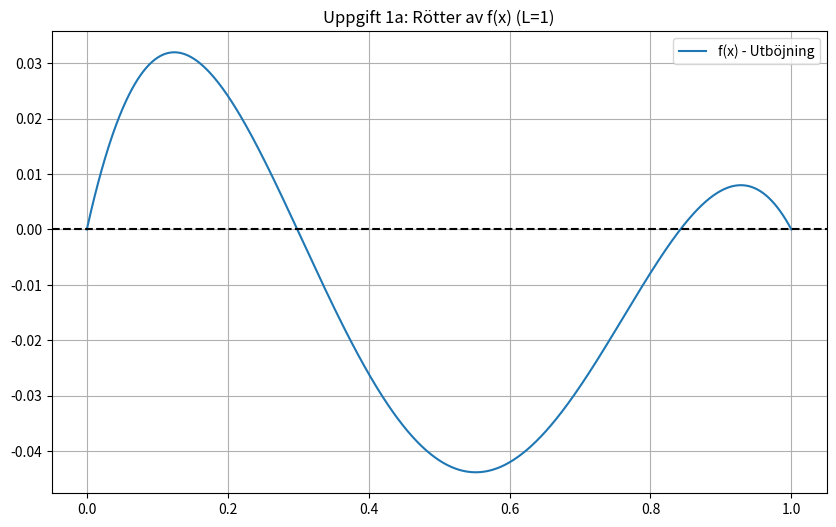
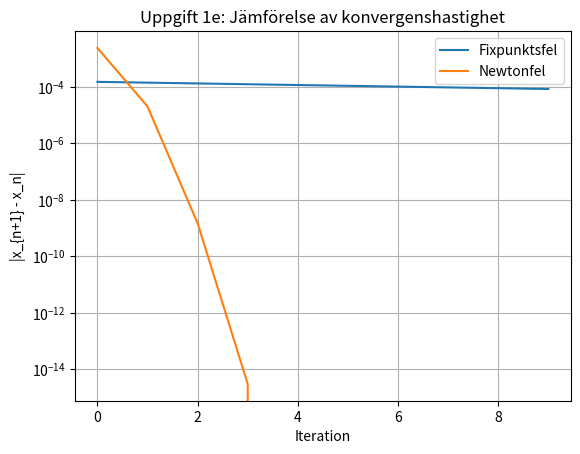

Python code for these plots, in order:
import numpy as np
import matplotlib.pyplot as plt

# Konstanter
tau = 1e-10   # Toleransen

# Funktionen f(x) för balkens utböjning (med L=1 insatt)
def f(x):
    # Ekvation (1) med L=1
    return (8/3)*(x) - 3*(x)**2 + (1/3)*(x)**3 - (2/3)*np.sin(np.pi*x)

# Derivatan f'(x) för Newtons metod (med L=1 insatt)
def df(x):
    # Deriverar f(x) med avseende på x
    return (8/3) - 6*x + (x**2) - (2*np.pi/3)*np.cos(np.pi*x)

# Definierar fixpunktsfunktionen g(x) (med L=1 insatt)
def g(x):
    # Ekvation (2) med L=1
    return (3/8)*(3*x**2 - (1/3)*x**3 + (2/3)*np.sin(np.pi*x))

# --- a) Plotta för att hitta rötter ---
# Här ändrat från L till 1
x_plot = np.linspace(0, 1, 1000)

plt.figure(figsize=(10, 6))
plt.plot(x_plot, f(x_plot), label='f(x) - Utböjning')
plt.axhline(0, color='black', linestyle='--')
plt.grid(True)
plt.title("Uppgift 1a: Rötter av f(x) (L=1)")
plt.legend()
plt.show() 
# Observation: Rötter finns vid x=0, ca x=0.45, ca x=0.82 och x=1.

# --- c) Fixpunktsiteration ---
print("\n--- Fixpunktsiteration ---")
x_nu = 0.45      # Startgissning nära den första inre roten (där fixpunkt fungerar)
fel = 1.0        # Startvärde för felet
iter_fp = 0
fel_lista_fp = []
max_iter = 300   # Maxantal iterationer

while fel > tau and iter_fp < max_iter:
    x_nasta = g(x_nu)
    fel = abs(x_nasta - x_nu)
    fel_lista_fp.append(fel)
    print(f"Iter {iter_fp}: x = {x_nasta:.8f}, fel = {fel:.2e}")
    x_nu = x_nasta
    iter_fp += 1
rot_fp = x_nu

# --- d) Newtons Metod ---
print("\n--- Newtons metod ---")
# Väljer en rot där fixpunktsmetoden troligen misslyckas (t.ex. nära 0.3)
x_nu = 0.3 
fel = 1.0
iter_newt = 0
fel_lista_newt = []

while fel > tau and iter_newt < 100:
    x_nasta = x_nu - f(x_nu)/df(x_nu)
    fel = abs(x_nasta - x_nu)
    fel_lista_newt.append(fel)
    print(f"Iter {iter_newt}: x = {x_nasta:.8f}, fel = {fel:.2e}")
    x_nu = x_nasta
    iter_newt += 1
rot_newton = x_nu

# --- e) Jämförelse av konvergens ---
# Kör båda på SAMMA rot (ca 0.82) för att kunna jämföra
x_start = 0.84

# Kör om Fixpunkt för plotten
x_fp = x_start
err_fp_lista = []
for _ in range(10):
    x_ny = g(x_fp)
    err_fp_lista.append(abs(x_ny - x_fp))
    x_fp = x_ny
    
# Kör om Newton för plotten
x_nw = x_start
err_nw_lista = []
for _ in range(10):
    x_ny = x_nw - f(x_nw)/df(x_nw)
    err_nw_lista.append(abs(x_ny - x_nw))
    x_nw = x_ny

plt.figure()
plt.semilogy(err_fp_lista, label='Fixpunktsfel')
plt.semilogy(err_nw_lista, label='Newtonfel')
plt.xlabel('Iteration')
plt.ylabel('|x_{n+1} - x_n|')
plt.title('Uppgift 1e: Jämförelse av konvergenshastighet')
plt.legend()
plt.grid(True)
plt.show()